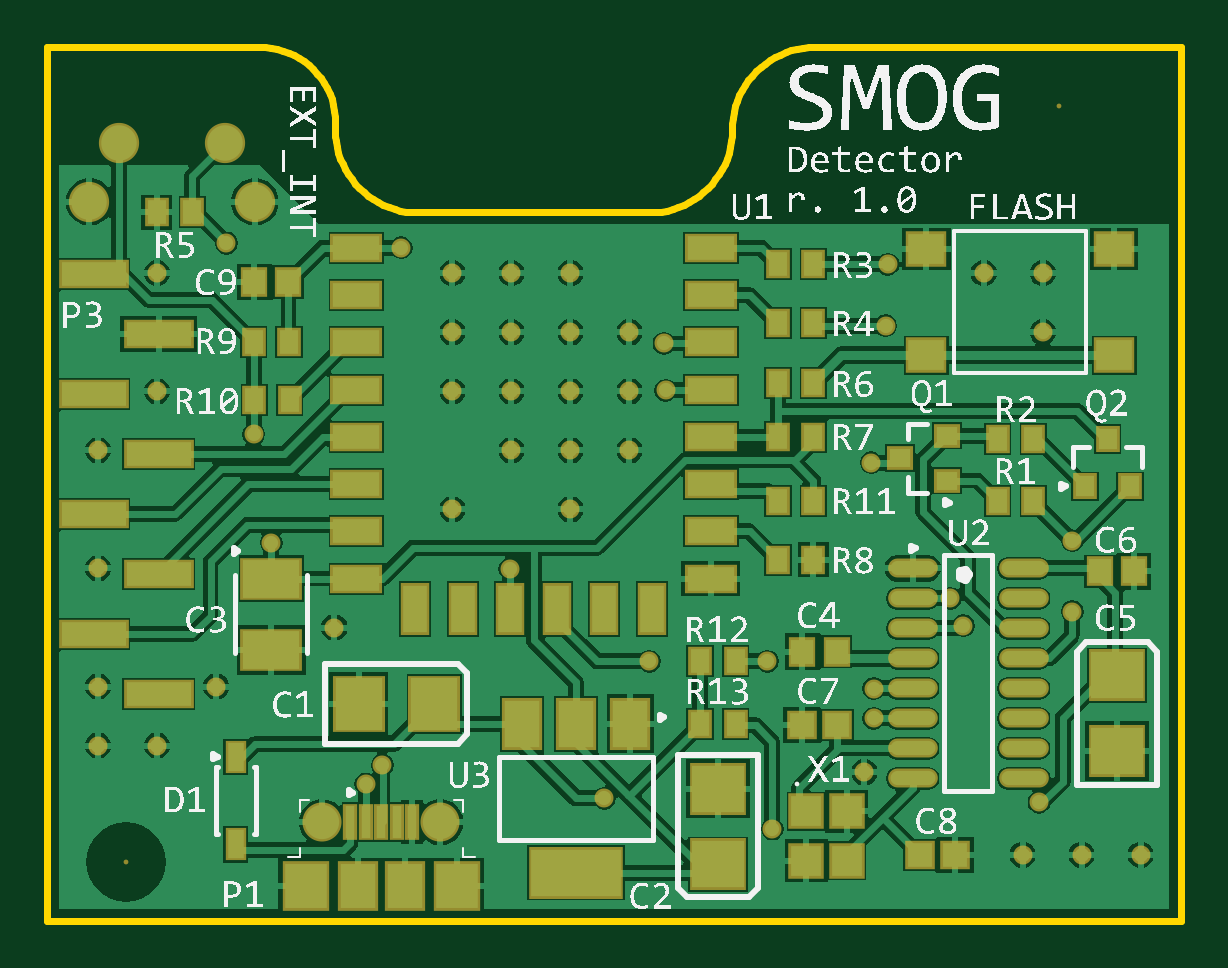
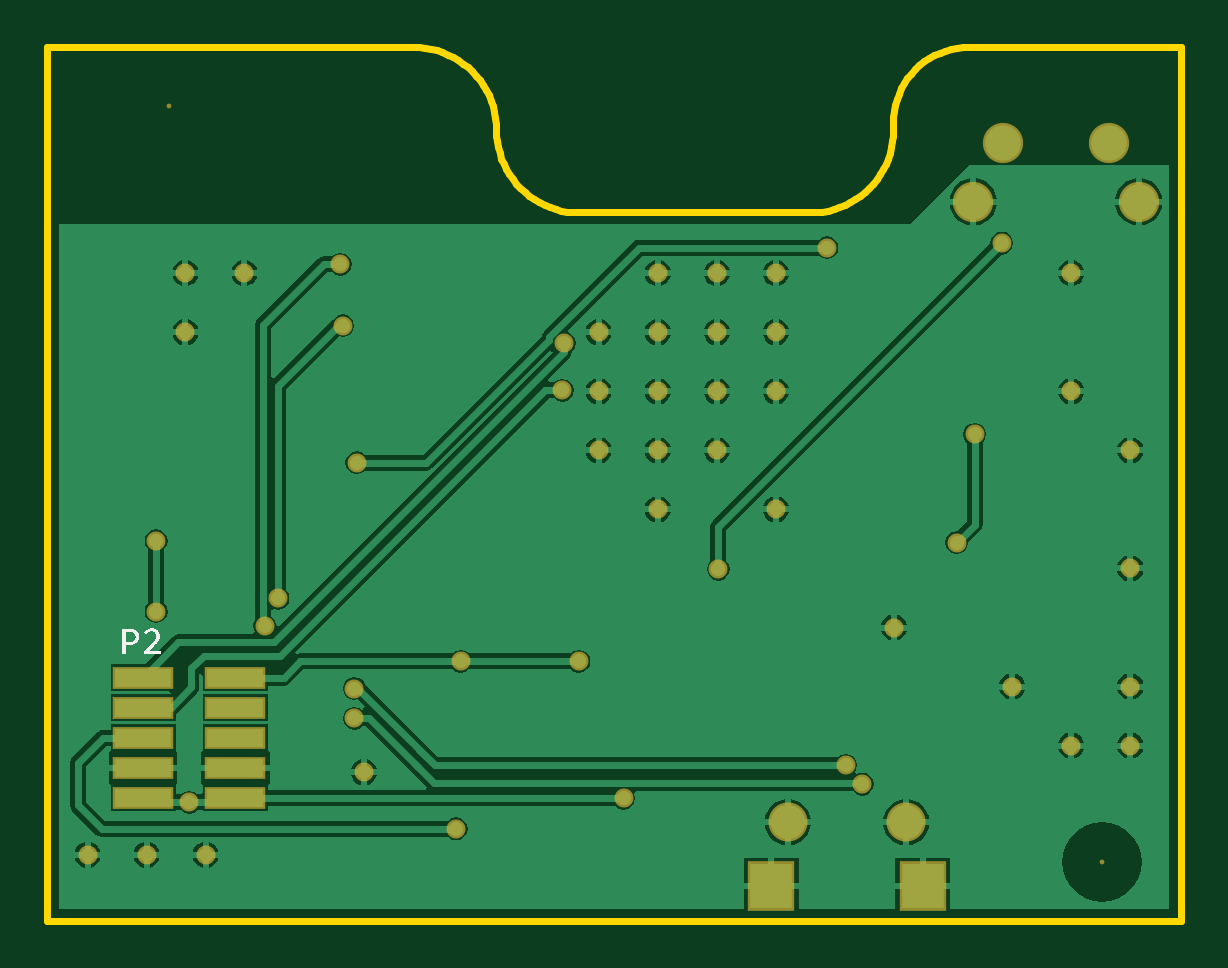
Circuit board: 9 layer files. Board 48.0 x 37.0 mm.
- bottom_copper: PCB.GBL (32637 bytes)
- bottom_silk: PCB.GBO (4772 bytes)
- paste: PCB.GBP (283 bytes)
- bottom_mask: PCB.GBS (1783 bytes)
- outline: PCB.GKO (2086 bytes)
- top_copper: PCB.GTL (57119 bytes)
- top_silk: PCB.GTO (231347 bytes)
- paste: PCB.GTP (2967 bytes)
- top_mask: PCB.GTS (4466 bytes)

=== bottom_copper: PCB.GBL (32637 bytes, source omitted) ===
=== bottom_silk: PCB.GBO ===
G04 Layer_Color=13813960*
%FSLAX25Y25*%
%MOIN*%
G70*
G01*
G75*
G36*
X274921Y142874D02*
X274338D01*
Y144412D01*
X273813D01*
X273653Y144420D01*
X273500Y144434D01*
X273369Y144449D01*
X273259Y144478D01*
X273164Y144500D01*
X273099Y144514D01*
X273055Y144529D01*
X273040Y144536D01*
X272924Y144587D01*
X272822Y144638D01*
X272734Y144696D01*
X272654Y144748D01*
X272596Y144791D01*
X272552Y144828D01*
X272523Y144857D01*
X272516Y144864D01*
X272443Y144944D01*
X272377Y145025D01*
X272326Y145097D01*
X272282Y145170D01*
X272253Y145229D01*
X272224Y145280D01*
X272217Y145309D01*
X272209Y145324D01*
X272173Y145418D01*
X272151Y145513D01*
X272129Y145608D01*
X272122Y145688D01*
X272115Y145754D01*
X272107Y145805D01*
Y145834D01*
Y145848D01*
X272115Y145980D01*
X272129Y146096D01*
X272151Y146198D01*
X272173Y146286D01*
X272195Y146359D01*
X272217Y146410D01*
X272231Y146439D01*
X272238Y146453D01*
X272290Y146541D01*
X272348Y146621D01*
X272406Y146687D01*
X272464Y146745D01*
X272516Y146796D01*
X272559Y146825D01*
X272588Y146847D01*
X272596Y146854D01*
X272683Y146913D01*
X272771Y146956D01*
X272851Y147000D01*
X272931Y147029D01*
X273004Y147058D01*
X273055Y147073D01*
X273092Y147088D01*
X273106D01*
X273325Y147131D01*
X273427Y147146D01*
X273522Y147153D01*
X273602Y147160D01*
X274921D01*
Y142874D01*
D02*
G37*
G36*
X270110Y147219D02*
X270248Y147204D01*
X270372Y147175D01*
X270482Y147146D01*
X270569Y147117D01*
X270635Y147088D01*
X270678Y147073D01*
X270686Y147066D01*
X270693D01*
X270810Y147007D01*
X270912Y146934D01*
X271006Y146869D01*
X271087Y146803D01*
X271152Y146745D01*
X271203Y146701D01*
X271233Y146672D01*
X271247Y146658D01*
X270934Y146286D01*
X270861Y146351D01*
X270795Y146417D01*
X270722Y146468D01*
X270664Y146512D01*
X270606Y146548D01*
X270562Y146577D01*
X270533Y146592D01*
X270525Y146599D01*
X270438Y146643D01*
X270350Y146672D01*
X270270Y146694D01*
X270190Y146709D01*
X270124Y146716D01*
X270073Y146723D01*
X269957D01*
X269891Y146716D01*
X269840Y146701D01*
X269789Y146694D01*
X269745Y146679D01*
X269716Y146665D01*
X269702Y146658D01*
X269694D01*
X269600Y146599D01*
X269519Y146548D01*
X269497Y146519D01*
X269476Y146504D01*
X269468Y146490D01*
X269461Y146483D01*
X269403Y146395D01*
X269359Y146315D01*
X269344Y146278D01*
X269337Y146249D01*
X269330Y146235D01*
Y146227D01*
X269301Y146125D01*
X269293Y146023D01*
X269286Y145987D01*
Y145958D01*
Y145936D01*
Y145929D01*
X269293Y145812D01*
X269301Y145754D01*
Y145710D01*
X269308Y145673D01*
X269315Y145644D01*
X269322Y145622D01*
Y145615D01*
X269352Y145506D01*
X269395Y145411D01*
X269417Y145367D01*
X269439Y145338D01*
X269446Y145316D01*
X269454Y145309D01*
X269534Y145185D01*
X269578Y145127D01*
X269621Y145068D01*
X269658Y145025D01*
X269687Y144988D01*
X269709Y144959D01*
X269716Y144952D01*
X269782Y144879D01*
X269855Y144799D01*
X269928Y144718D01*
X270001Y144646D01*
X270066Y144580D01*
X270117Y144529D01*
X270146Y144500D01*
X270161Y144485D01*
X271262Y143384D01*
Y142874D01*
X268433D01*
Y143421D01*
X270518D01*
X269745Y144179D01*
X269643Y144274D01*
X269556Y144369D01*
X269476Y144449D01*
X269403Y144522D01*
X269352Y144580D01*
X269308Y144624D01*
X269279Y144653D01*
X269271Y144660D01*
X269199Y144740D01*
X269133Y144820D01*
X269075Y144893D01*
X269024Y144959D01*
X268987Y145017D01*
X268958Y145054D01*
X268944Y145083D01*
X268936Y145090D01*
X268849Y145243D01*
X268812Y145316D01*
X268783Y145382D01*
X268761Y145433D01*
X268747Y145476D01*
X268732Y145506D01*
Y145513D01*
X268696Y145673D01*
X268681Y145754D01*
X268674Y145819D01*
X268666Y145885D01*
Y145929D01*
Y145965D01*
Y145972D01*
X268674Y146082D01*
X268681Y146176D01*
X268696Y146264D01*
X268710Y146344D01*
X268732Y146410D01*
X268747Y146453D01*
X268754Y146490D01*
X268761Y146497D01*
X268798Y146585D01*
X268841Y146658D01*
X268885Y146723D01*
X268929Y146782D01*
X268973Y146825D01*
X269002Y146862D01*
X269024Y146883D01*
X269031Y146891D01*
X269162Y147000D01*
X269228Y147037D01*
X269293Y147073D01*
X269352Y147102D01*
X269395Y147124D01*
X269425Y147131D01*
X269432Y147139D01*
X269519Y147168D01*
X269614Y147190D01*
X269702Y147204D01*
X269782Y147219D01*
X269855D01*
X269906Y147226D01*
X269957D01*
X270110Y147219D01*
D02*
G37*
%LPC*%
G36*
X274338Y146672D02*
X273748D01*
X273573Y146665D01*
X273419Y146636D01*
X273296Y146599D01*
X273186Y146563D01*
X273099Y146519D01*
X273040Y146483D01*
X273004Y146453D01*
X272989Y146446D01*
X272895Y146359D01*
X272829Y146257D01*
X272778Y146154D01*
X272749Y146053D01*
X272727Y145958D01*
X272720Y145885D01*
X272712Y145856D01*
Y145834D01*
Y145826D01*
Y145819D01*
X272727Y145659D01*
X272756Y145520D01*
X272800Y145404D01*
X272851Y145302D01*
X272909Y145229D01*
X272953Y145178D01*
X272982Y145141D01*
X272997Y145134D01*
X273113Y145061D01*
X273245Y145003D01*
X273376Y144966D01*
X273507Y144937D01*
X273616Y144922D01*
X273667Y144915D01*
X273711D01*
X273748Y144908D01*
X274338D01*
Y146672D01*
D02*
G37*
%LPD*%
M02*

=== paste: PCB.GBP ===
G04 Layer_Color=16770453*
%FSLAX25Y25*%
%MOIN*%
G70*
G01*
G75*
%ADD36R,0.09449X0.02992*%
D36*
X271457Y138996D02*
D03*
Y133996D02*
D03*
Y128996D02*
D03*
Y123996D02*
D03*
Y118996D02*
D03*
X256102Y138996D02*
D03*
Y133996D02*
D03*
Y128996D02*
D03*
Y123996D02*
D03*
Y118996D02*
D03*
M02*

=== bottom_mask: PCB.GBS ===
G04 Layer_Color=8150272*
%FSLAX25Y25*%
%MOIN*%
G70*
G01*
G75*
%ADD63C,0.03162*%
%ADD64C,0.06706*%
%ADD65C,0.06509*%
%ADD66R,0.07887X0.08280*%
%ADD67C,0.00800*%
%ADD68R,0.10249X0.03792*%
D63*
X264411Y196563D02*
D03*
X254569Y206405D02*
D03*
X264411D02*
D03*
X195513Y196563D02*
D03*
Y186721D02*
D03*
Y176878D02*
D03*
X185671Y167035D02*
D03*
Y176878D02*
D03*
Y186721D02*
D03*
Y196563D02*
D03*
Y206405D02*
D03*
X175828D02*
D03*
Y196563D02*
D03*
Y186721D02*
D03*
Y176878D02*
D03*
X165986Y167035D02*
D03*
Y206405D02*
D03*
Y196563D02*
D03*
Y186721D02*
D03*
X146301Y147350D02*
D03*
X126616Y137508D02*
D03*
X116773Y127665D02*
D03*
X106931D02*
D03*
Y137508D02*
D03*
Y157193D02*
D03*
Y176878D02*
D03*
X116773Y186721D02*
D03*
Y206405D02*
D03*
X234646Y123228D02*
D03*
X280709Y109449D02*
D03*
X261024D02*
D03*
X270866D02*
D03*
X269291Y161811D02*
D03*
Y150000D02*
D03*
X238189Y197638D02*
D03*
X238583Y207874D02*
D03*
X251181Y147638D02*
D03*
X248976Y152205D02*
D03*
X235827Y174803D02*
D03*
X157480Y210630D02*
D03*
X175591Y157087D02*
D03*
X128347Y211417D02*
D03*
X236221Y132236D02*
D03*
Y137173D02*
D03*
X263779Y118209D02*
D03*
X191339Y118898D02*
D03*
X154331Y124409D02*
D03*
X151575Y121260D02*
D03*
X135827Y161516D02*
D03*
X201279Y194685D02*
D03*
X201575Y186909D02*
D03*
X132874Y179527D02*
D03*
X198819Y141732D02*
D03*
X219291Y113780D02*
D03*
X218504Y141732D02*
D03*
D64*
X105512Y218307D02*
D03*
X110433Y228150D02*
D03*
X128149D02*
D03*
X133071Y218307D02*
D03*
D65*
X163976Y114906D02*
D03*
X144291D02*
D03*
D66*
X141535Y104276D02*
D03*
X166732D02*
D03*
D67*
X267126Y234252D02*
D03*
X111614Y108268D02*
D03*
D68*
X271457Y138996D02*
D03*
Y133996D02*
D03*
Y128996D02*
D03*
Y123996D02*
D03*
Y118996D02*
D03*
X256102Y138996D02*
D03*
Y133996D02*
D03*
Y128996D02*
D03*
Y123996D02*
D03*
Y118996D02*
D03*
M02*

=== outline: PCB.GKO ===
G04 Layer_Color=16720538*
%FSLAX25Y25*%
%MOIN*%
G70*
G01*
G75*
%ADD29C,0.01201*%
D29*
X226378Y244094D02*
X225395Y244059D01*
X224417Y243954D01*
X223449Y243780D01*
X222496Y243536D01*
X221563Y243226D01*
X220654Y242849D01*
X219774Y242409D01*
X218928Y241907D01*
X218120Y241346D01*
X217354Y240729D01*
X216634Y240059D01*
X215964Y239339D01*
X215347Y238573D01*
X214786Y237765D01*
X214284Y236919D01*
X213844Y236039D01*
X213467Y235130D01*
X213157Y234197D01*
X212913Y233244D01*
X212739Y232276D01*
X212633Y231298D01*
X212598Y230315D01*
X198819Y216535D02*
X199802Y216570D01*
X200780Y216676D01*
X201748Y216850D01*
X202701Y217094D01*
X203634Y217404D01*
X204543Y217781D01*
X205423Y218221D01*
X206269Y218723D01*
X207077Y219284D01*
X207842Y219901D01*
X208562Y220571D01*
X209233Y221291D01*
X209850Y222057D01*
X210411Y222865D01*
X210913Y223711D01*
X211353Y224591D01*
X211730Y225500D01*
X212040Y226433D01*
X212283Y227386D01*
X212458Y228354D01*
X212563Y229332D01*
X212598Y230315D01*
X146487Y231478D02*
X146448Y232468D01*
X146330Y233452D01*
X146136Y234424D01*
X145866Y235377D01*
X145523Y236307D01*
X145107Y237207D01*
X144622Y238071D01*
X144071Y238895D01*
X143457Y239672D01*
X142784Y240400D01*
X142056Y241072D01*
X141278Y241686D01*
X140453Y242236D01*
X139588Y242720D01*
X138688Y243134D01*
X137759Y243477D01*
X136805Y243746D01*
X135833Y243939D01*
X134848Y244056D01*
X133858Y244094D01*
X146457Y230315D02*
X146492Y229332D01*
X146597Y228354D01*
X146772Y227386D01*
X147015Y226433D01*
X147326Y225500D01*
X147702Y224591D01*
X148142Y223711D01*
X148644Y222865D01*
X149205Y222057D01*
X149822Y221291D01*
X150493Y220571D01*
X151213Y219901D01*
X151979Y219284D01*
X152787Y218723D01*
X153632Y218221D01*
X154512Y217781D01*
X155421Y217404D01*
X156354Y217094D01*
X157307Y216850D01*
X158275Y216676D01*
X159253Y216570D01*
X160236Y216535D01*
X98425Y244094D02*
X100394D01*
X226378Y244094D02*
X250000D01*
X100394Y244094D02*
X133858D01*
X250000Y244094D02*
X257874D01*
X287402D01*
X159449Y216535D02*
X198819D01*
X98425Y98425D02*
Y244094D01*
X287402Y98425D02*
Y244094D01*
X98425Y98425D02*
X287402D01*
X146487Y229232D02*
Y231478D01*
M02*

=== top_copper: PCB.GTL (57119 bytes, source omitted) ===
=== top_silk: PCB.GTO (231347 bytes, source omitted) ===
=== paste: PCB.GTP ===
G04 Layer_Color=7318015*
%FSLAX25Y25*%
%MOIN*%
G70*
G01*
G75*
%ADD10R,0.03150X0.03937*%
%ADD11R,0.06102X0.05118*%
%ADD12R,0.04134X0.03937*%
%ADD13R,0.07874X0.08661*%
%ADD14R,0.02756X0.04724*%
%ADD15R,0.01575X0.05315*%
%ADD16R,0.05906X0.07480*%
%ADD17R,0.09500X0.06300*%
%ADD18R,0.03740X0.04134*%
%ADD19R,0.05906X0.07874*%
%ADD20R,0.14961X0.07874*%
%ADD21R,0.08661X0.07874*%
%ADD22R,0.05118X0.05118*%
%ADD23O,0.07480X0.02362*%
%ADD24R,0.03150X0.03543*%
%ADD25R,0.03543X0.03150*%
%ADD26R,0.10827X0.03937*%
%ADD27R,0.07874X0.03937*%
%ADD28R,0.03937X0.07874*%
D10*
X132972Y185236D02*
D03*
X138878D02*
D03*
X122638Y216535D02*
D03*
X116732D02*
D03*
X138779Y194980D02*
D03*
X132874D02*
D03*
X220276Y179134D02*
D03*
X226181D02*
D03*
X220276Y207874D02*
D03*
X226181D02*
D03*
X220276Y198031D02*
D03*
X226181D02*
D03*
X220276Y188091D02*
D03*
X226181D02*
D03*
X220276Y168504D02*
D03*
X226181D02*
D03*
X220276Y158661D02*
D03*
X226181D02*
D03*
X256890Y178740D02*
D03*
X262795D02*
D03*
X262795Y168504D02*
D03*
X256890D02*
D03*
X207283Y141732D02*
D03*
X213189D02*
D03*
X207283Y131299D02*
D03*
X213189D02*
D03*
D11*
X244980Y210433D02*
D03*
X276279D02*
D03*
X244980Y192717D02*
D03*
X276279D02*
D03*
D12*
X243898Y109449D02*
D03*
X249803D02*
D03*
X230118Y131102D02*
D03*
X224213D02*
D03*
D13*
X162992Y134646D02*
D03*
X150394D02*
D03*
D14*
X129921Y111221D02*
D03*
Y125787D02*
D03*
D15*
X159252Y114906D02*
D03*
X156693D02*
D03*
X154134D02*
D03*
X151575D02*
D03*
X149016D02*
D03*
D16*
X150197Y104276D02*
D03*
X158071D02*
D03*
D17*
X135827Y155512D02*
D03*
Y143606D02*
D03*
D18*
X132972Y204921D02*
D03*
X138681D02*
D03*
X230020Y143307D02*
D03*
X224311D02*
D03*
X273917Y156693D02*
D03*
X279626D02*
D03*
D19*
X195669Y131299D02*
D03*
X186614D02*
D03*
X177559D02*
D03*
D20*
X186614Y106496D02*
D03*
D21*
X210236Y107874D02*
D03*
Y120472D02*
D03*
X276772Y139370D02*
D03*
Y126772D02*
D03*
D22*
X225000Y108465D02*
D03*
Y116732D02*
D03*
X231693Y108465D02*
D03*
Y116732D02*
D03*
D23*
X261205Y122205D02*
D03*
Y127205D02*
D03*
Y132205D02*
D03*
Y137205D02*
D03*
Y142205D02*
D03*
Y147205D02*
D03*
Y152205D02*
D03*
Y157205D02*
D03*
X242701Y122205D02*
D03*
Y127205D02*
D03*
Y132205D02*
D03*
Y137205D02*
D03*
Y142205D02*
D03*
Y147205D02*
D03*
Y152205D02*
D03*
Y157205D02*
D03*
D24*
X275197Y178740D02*
D03*
X278937Y170866D02*
D03*
X271457D02*
D03*
D25*
X240551Y175591D02*
D03*
X248425Y179331D02*
D03*
Y171850D02*
D03*
D26*
X117028Y136299D02*
D03*
X106201Y166299D02*
D03*
Y186299D02*
D03*
X117028Y156299D02*
D03*
X106201Y146299D02*
D03*
X117028Y176299D02*
D03*
Y196299D02*
D03*
X106201Y206299D02*
D03*
D27*
X150000Y210630D02*
D03*
Y202756D02*
D03*
Y194882D02*
D03*
Y187008D02*
D03*
Y179134D02*
D03*
Y171260D02*
D03*
Y163386D02*
D03*
Y155512D02*
D03*
X209055Y155512D02*
D03*
Y163386D02*
D03*
Y171260D02*
D03*
Y179134D02*
D03*
Y187008D02*
D03*
Y194882D02*
D03*
Y202756D02*
D03*
Y210630D02*
D03*
D28*
X159843Y150394D02*
D03*
X167717D02*
D03*
X175591D02*
D03*
X183465D02*
D03*
X191339D02*
D03*
X199213D02*
D03*
M02*

=== top_mask: PCB.GTS ===
G04 Layer_Color=20142*
%FSLAX25Y25*%
%MOIN*%
G70*
G01*
G75*
%ADD44R,0.03950X0.04737*%
%ADD45R,0.06902X0.05918*%
%ADD46R,0.04934X0.04737*%
%ADD47R,0.08674X0.09461*%
%ADD48R,0.03556X0.05524*%
%ADD49R,0.02375X0.06115*%
%ADD50R,0.06706X0.08280*%
%ADD51R,0.10300X0.07100*%
%ADD52R,0.04540X0.04934*%
%ADD53R,0.06706X0.08674*%
%ADD54R,0.15761X0.08674*%
%ADD55R,0.09461X0.08674*%
%ADD56R,0.05918X0.05918*%
%ADD57O,0.08280X0.03162*%
%ADD58R,0.03950X0.04343*%
%ADD59R,0.04343X0.03950*%
%ADD60R,0.11627X0.04737*%
%ADD61R,0.08674X0.04737*%
%ADD62R,0.04737X0.08674*%
%ADD63C,0.03162*%
%ADD64C,0.06706*%
%ADD65C,0.06509*%
%ADD66R,0.07887X0.08280*%
%ADD67C,0.00800*%
D44*
X132972Y185236D02*
D03*
X138878D02*
D03*
X122638Y216535D02*
D03*
X116732D02*
D03*
X138779Y194980D02*
D03*
X132874D02*
D03*
X220276Y179134D02*
D03*
X226181D02*
D03*
X220276Y207874D02*
D03*
X226181D02*
D03*
X220276Y198031D02*
D03*
X226181D02*
D03*
X220276Y188091D02*
D03*
X226181D02*
D03*
X220276Y168504D02*
D03*
X226181D02*
D03*
X220276Y158661D02*
D03*
X226181D02*
D03*
X256890Y178740D02*
D03*
X262795D02*
D03*
X262795Y168504D02*
D03*
X256890D02*
D03*
X207283Y141732D02*
D03*
X213189D02*
D03*
X207283Y131299D02*
D03*
X213189D02*
D03*
D45*
X244980Y210433D02*
D03*
X276279D02*
D03*
X244980Y192717D02*
D03*
X276279D02*
D03*
D46*
X243898Y109449D02*
D03*
X249803D02*
D03*
X230118Y131102D02*
D03*
X224213D02*
D03*
D47*
X162992Y134646D02*
D03*
X150394D02*
D03*
D48*
X129921Y111221D02*
D03*
Y125787D02*
D03*
D49*
X159252Y114906D02*
D03*
X156693D02*
D03*
X154134D02*
D03*
X151575D02*
D03*
X149016D02*
D03*
D50*
X150197Y104276D02*
D03*
X158071D02*
D03*
D51*
X135827Y155512D02*
D03*
Y143606D02*
D03*
D52*
X132972Y204921D02*
D03*
X138681D02*
D03*
X230020Y143307D02*
D03*
X224311D02*
D03*
X273917Y156693D02*
D03*
X279626D02*
D03*
D53*
X195669Y131299D02*
D03*
X186614D02*
D03*
X177559D02*
D03*
D54*
X186614Y106496D02*
D03*
D55*
X210236Y107874D02*
D03*
Y120472D02*
D03*
X276772Y139370D02*
D03*
Y126772D02*
D03*
D56*
X225000Y108465D02*
D03*
Y116732D02*
D03*
X231693Y108465D02*
D03*
Y116732D02*
D03*
D57*
X261205Y122205D02*
D03*
Y127205D02*
D03*
Y132205D02*
D03*
Y137205D02*
D03*
Y142205D02*
D03*
Y147205D02*
D03*
Y152205D02*
D03*
Y157205D02*
D03*
X242701Y122205D02*
D03*
Y127205D02*
D03*
Y132205D02*
D03*
Y137205D02*
D03*
Y142205D02*
D03*
Y147205D02*
D03*
Y152205D02*
D03*
Y157205D02*
D03*
D58*
X275197Y178740D02*
D03*
X278937Y170866D02*
D03*
X271457D02*
D03*
D59*
X240551Y175591D02*
D03*
X248425Y179331D02*
D03*
Y171850D02*
D03*
D60*
X117028Y136299D02*
D03*
X106201Y166299D02*
D03*
Y186299D02*
D03*
X117028Y156299D02*
D03*
X106201Y146299D02*
D03*
X117028Y176299D02*
D03*
Y196299D02*
D03*
X106201Y206299D02*
D03*
D61*
X150000Y210630D02*
D03*
Y202756D02*
D03*
Y194882D02*
D03*
Y187008D02*
D03*
Y179134D02*
D03*
Y171260D02*
D03*
Y163386D02*
D03*
Y155512D02*
D03*
X209055Y155512D02*
D03*
Y163386D02*
D03*
Y171260D02*
D03*
Y179134D02*
D03*
Y187008D02*
D03*
Y194882D02*
D03*
Y202756D02*
D03*
Y210630D02*
D03*
D62*
X159843Y150394D02*
D03*
X167717D02*
D03*
X175591D02*
D03*
X183465D02*
D03*
X191339D02*
D03*
X199213D02*
D03*
D63*
X264411Y196563D02*
D03*
X254569Y206405D02*
D03*
X264411D02*
D03*
X195513Y196563D02*
D03*
Y186721D02*
D03*
Y176878D02*
D03*
X185671Y167035D02*
D03*
Y176878D02*
D03*
Y186721D02*
D03*
Y196563D02*
D03*
Y206405D02*
D03*
X175828D02*
D03*
Y196563D02*
D03*
Y186721D02*
D03*
Y176878D02*
D03*
X165986Y167035D02*
D03*
Y206405D02*
D03*
Y196563D02*
D03*
Y186721D02*
D03*
X146301Y147350D02*
D03*
X126616Y137508D02*
D03*
X116773Y127665D02*
D03*
X106931D02*
D03*
Y137508D02*
D03*
Y157193D02*
D03*
Y176878D02*
D03*
X116773Y186721D02*
D03*
Y206405D02*
D03*
X234646Y123228D02*
D03*
X280709Y109449D02*
D03*
X261024D02*
D03*
X270866D02*
D03*
X269291Y161811D02*
D03*
Y150000D02*
D03*
X238189Y197638D02*
D03*
X238583Y207874D02*
D03*
X251181Y147638D02*
D03*
X248976Y152205D02*
D03*
X235827Y174803D02*
D03*
X157480Y210630D02*
D03*
X175591Y157087D02*
D03*
X128347Y211417D02*
D03*
X236221Y132236D02*
D03*
Y137173D02*
D03*
X263779Y118209D02*
D03*
X191339Y118898D02*
D03*
X154331Y124409D02*
D03*
X151575Y121260D02*
D03*
X135827Y161516D02*
D03*
X201279Y194685D02*
D03*
X201575Y186909D02*
D03*
X132874Y179527D02*
D03*
X198819Y141732D02*
D03*
X219291Y113780D02*
D03*
X218504Y141732D02*
D03*
D64*
X105512Y218307D02*
D03*
X110433Y228150D02*
D03*
X128149D02*
D03*
X133071Y218307D02*
D03*
D65*
X163976Y114906D02*
D03*
X144291D02*
D03*
D66*
X141535Y104276D02*
D03*
X166732D02*
D03*
D67*
X267126Y234252D02*
D03*
X111614Y108268D02*
D03*
M02*

